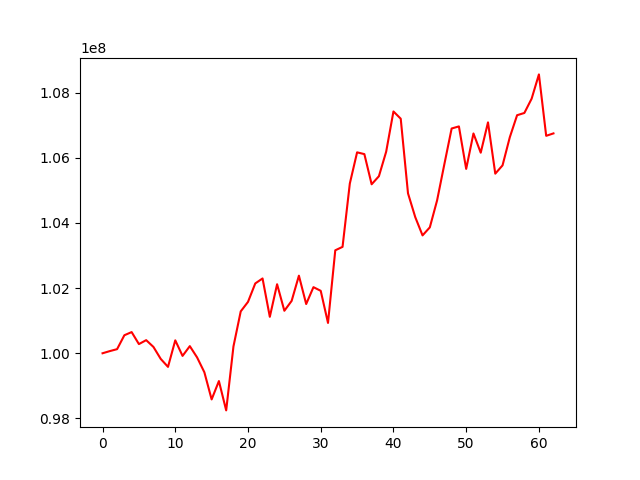

The file beside this chart, header and first rows:
, 0
0, 100000000
1, 100066289
2, 100126192
3, 100553186
4, 100650002
5, 100281732
6, 100402534
7, 100194002
8, 99826834
9, 99582094
10, 100396936
11, 99919126
12, 100218757
13, 99872598
14, 99417385
15, 98583601
16, 99146921
17, 98246625
18, 100209182
19, 101285108
20, 101577218
21, 102142844
22, 102295617
23, 101118203
24, 102118151
25, 101304214
26, 101607168
27, 102381032
28, 101510855
29, 102028502
30, 101916371
31, 100931416
32, 103159889
33, 103265268
34, 105208493
35, 106165838
36, 106111310
37, 105185683
38, 105433219
39, 106187209
40, 107420352
41, 107198342
42, 104907685
43, 104175506
44, 103617244
45, 103863550
46, 104691500
47, 105802537
48, 106897511
49, 106961872
50, 105657444
51, 106745135
52, 106155440
53, 107086023
54, 105511598
55, 105766058
56, 106630282
57, 107305118
58, 107374176
59, 107812715
... 3 more rows
